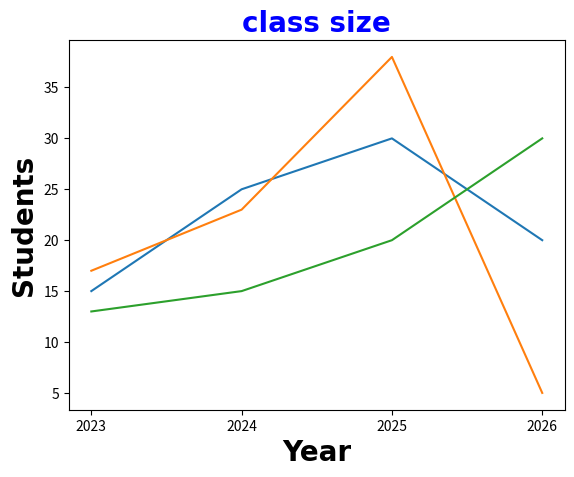

Source code (Python):
import matplotlib.pyplot as plt
import numpy as np

x = np.array([2023, 2024, 2025, 2026])
y1 = np.array([15, 25, 30, 20])
y2 = np.array([17, 23, 38, 5])
y3 = np.array([13, 15, 20, 30])

plt.title("class size", fontsize=20,
                        color="blue",
                        family='Arial',
                        fontweight="bold")

plt.xlabel("Year", fontsize=20,
                    family="Arial",
                    fontweight="bold")

plt.ylabel("Students", fontsize=20,
                    family="Arial",
                    fontweight="bold")

plt.plot(x, y1)
plt.plot(x, y2)
plt.plot(x, y3)

plt.xticks(x)

plt.show()